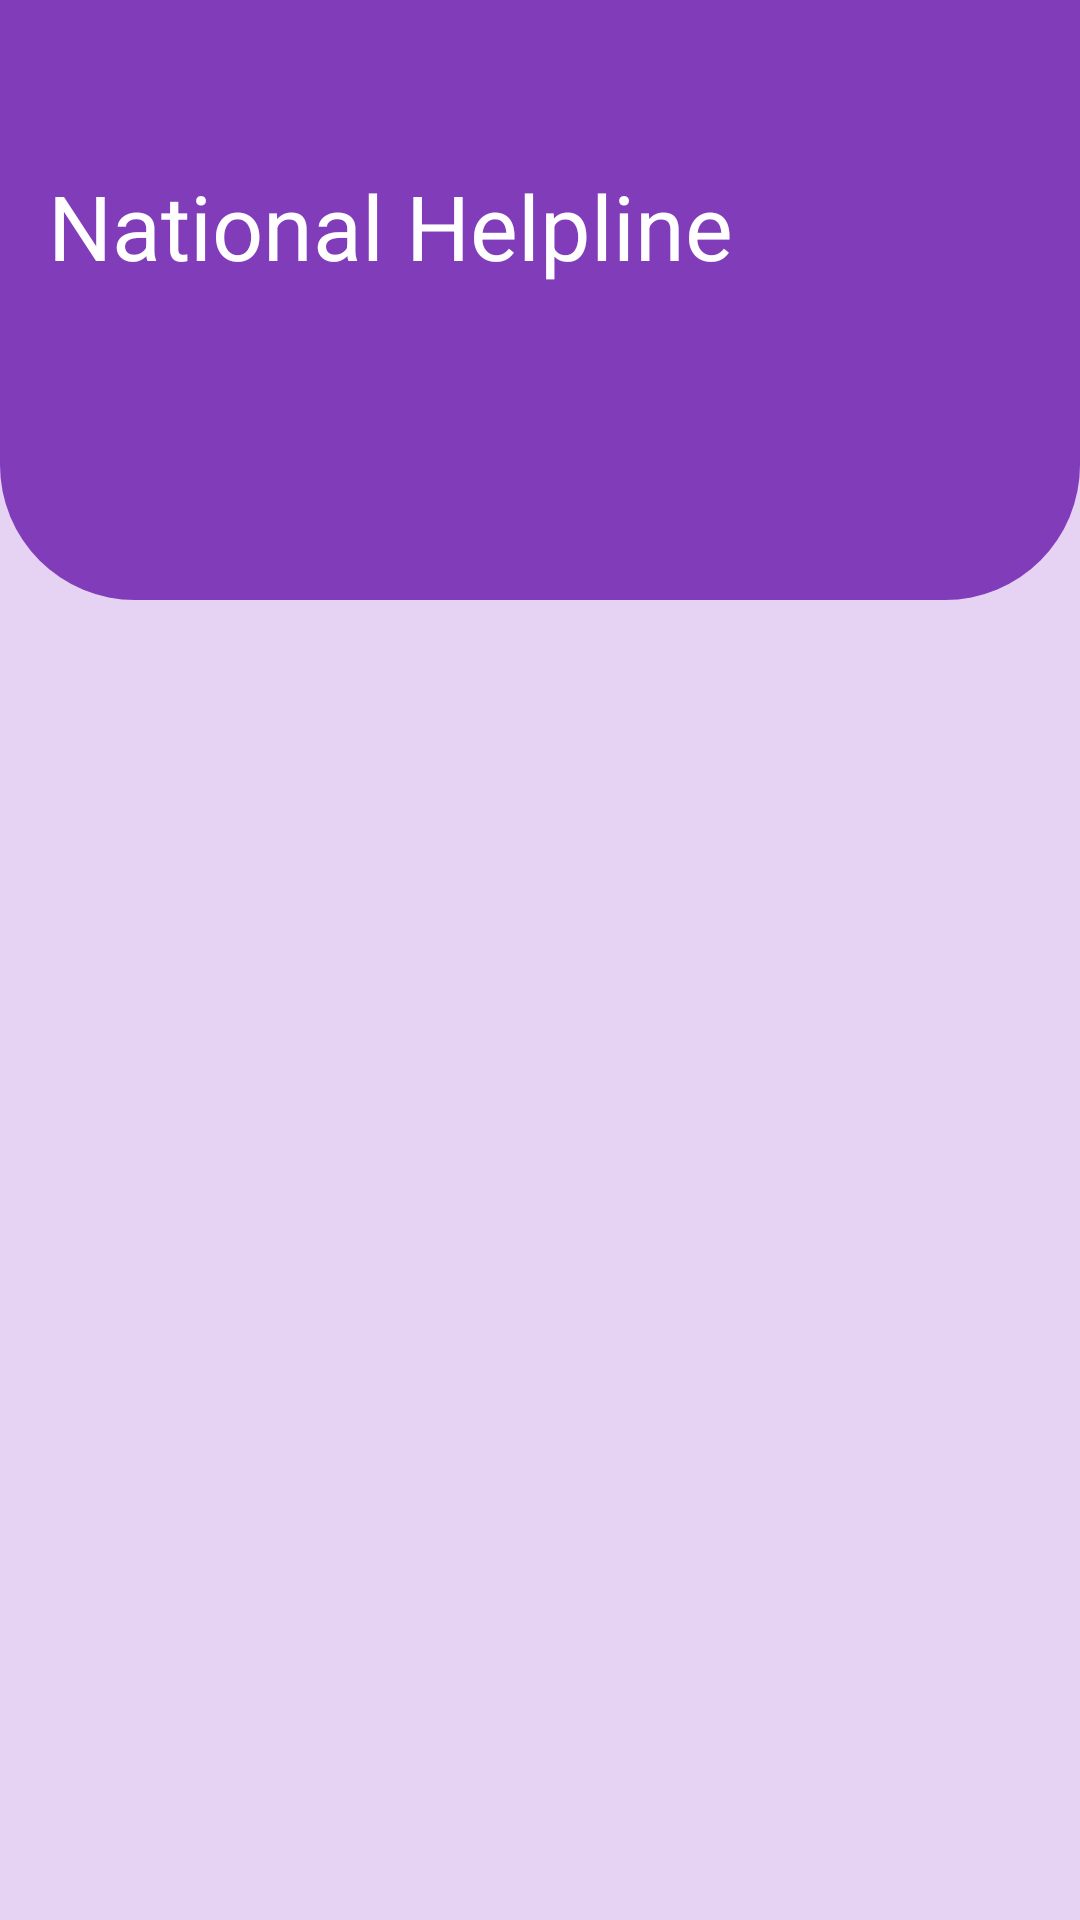

This screen was rendered from an Android layout file. Write that file and the resources it references.
<!-- AndroidManifest.xml: application theme Base.Theme.Womensafetyapp -->
<!-- res/layout/activity_helpline.xml -->
<?xml version="1.0" encoding="utf-8"?>
<RelativeLayout xmlns:android="http://schemas.android.com/apk/res/android"
    xmlns:app="http://schemas.android.com/apk/res-auto"
    xmlns:tools="http://schemas.android.com/tools"
    android:id="@+id/main"
    android:layout_width="match_parent"
    android:layout_height="match_parent"
    android:fitsSystemWindows="true"
    android:background="#e6d2f2"
    tools:context=".helpline">

    <androidx.constraintlayout.widget.ConstraintLayout
        android:id="@+id/constraintLayout"
        android:layout_width="match_parent"
        android:layout_height="200dp"
        android:background="@drawable/top"
        app:layout_constraintEnd_toEndOf="parent"
        app:layout_constraintHorizontal_bias="1.0"
        app:layout_constraintStart_toStartOf="parent"
        app:layout_constraintTop_toTopOf="parent">

        <TextView
            android:layout_width="wrap_content"
            android:layout_height="wrap_content"
            android:layout_marginStart="16dp"
            android:layout_marginTop="38dp"
            android:layout_marginEnd="166dp"
            android:text="National Helpline"
            android:textColor="@color/white"
            android:textSize="30sp"
            app:layout_constraintBottom_toBottomOf="parent"
            app:layout_constraintEnd_toEndOf="parent"
            app:layout_constraintHorizontal_bias="0.0"
            app:layout_constraintStart_toStartOf="parent"
            app:layout_constraintTop_toTopOf="parent"
            app:layout_constraintVertical_bias="0.139" />

    </androidx.constraintlayout.widget.ConstraintLayout>

    <RelativeLayout
        android:layout_width="match_parent"
        android:layout_height="match_parent">

        <androidx.recyclerview.widget.RecyclerView
            android:id="@+id/recyclerview"
            android:layout_width="match_parent"
            android:layout_height="wrap_content"
            android:layout_alignParentTop="true"
            android:layout_alignParentEnd="true"
            android:layout_marginTop="198dp"
            android:layout_marginEnd="-2dp" />
    </RelativeLayout>


</RelativeLayout>
<!-- resources referenced by this layout -->
<resources>
  <color name="white">#FFFFFFFF</color>
  <!-- drawable top (drawable) -->
  <?xml version="1.0" encoding="utf-8"?>
  <selector xmlns:android="http://schemas.android.com/apk/res/android">
      <item>
          <shape android:shape="rectangle">
              <solid android:color="#813cb9"/>
              <corners android:bottomLeftRadius="45dp"
                  android:bottomRightRadius="45dp"/>
          </shape>
      </item>
  </selector>
  <style name="Base.Theme.Womensafetyapp" parent="Theme.Material3.DayNight.NoActionBar">
          <item name="android:statusBarColor">@android:color/transparent</item>
  
      </style>
</resources>
